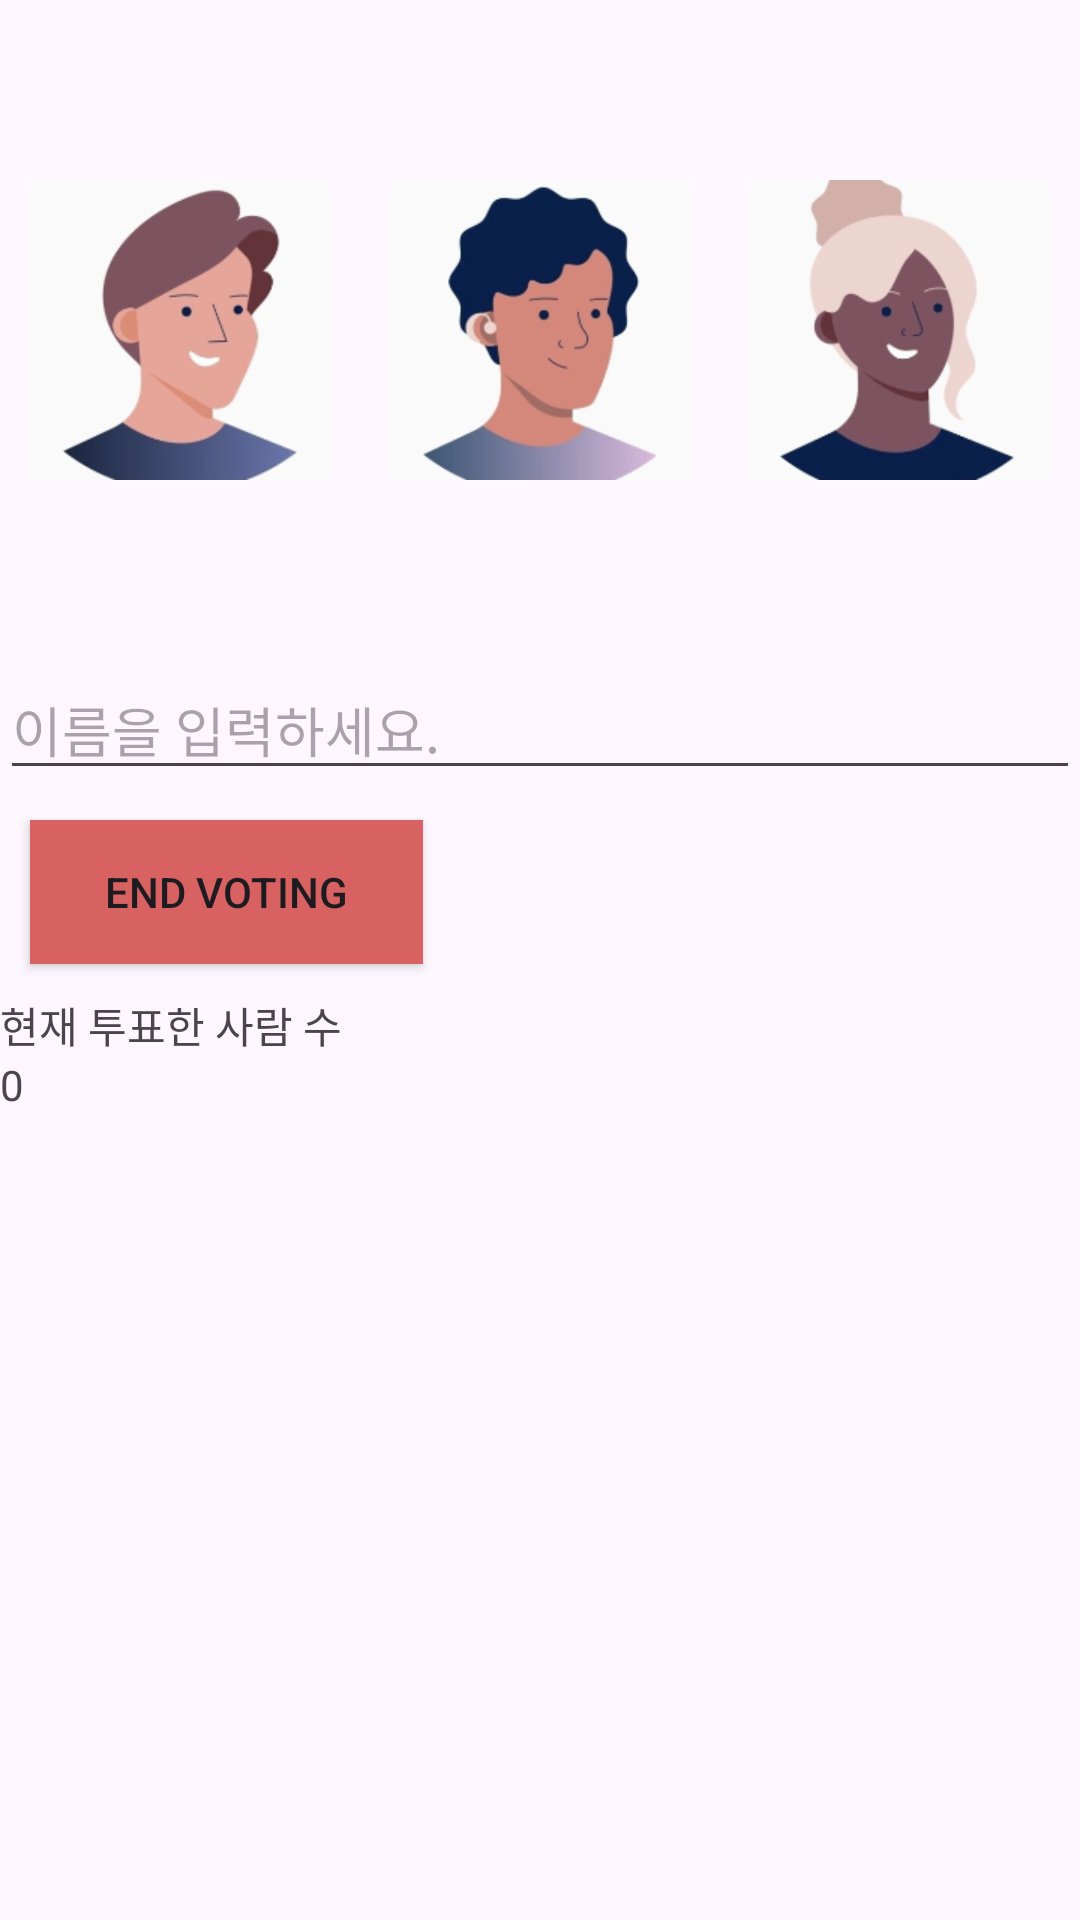

Write the Android layout XML for this screen, with the resource values it uses.
<!-- AndroidManifest.xml: application theme Theme.VoteClone -->
<!-- res/layout/activity_main.xml -->
<?xml version="1.0" encoding="utf-8"?>
<LinearLayout xmlns:android="http://schemas.android.com/apk/res/android"
    xmlns:app="http://schemas.android.com/apk/res-auto"
    xmlns:tools="http://schemas.android.com/tools"
    android:layout_width="match_parent"
    android:layout_height="match_parent"
    tools:context=".MainActivity"
    android:orientation="vertical">

    <LinearLayout
        android:layout_width="wrap_content"
        android:layout_height="wrap_content"
        app:layout_constraintHorizontal_weight="2"
        android:orientation="horizontal">
        <ImageView
            android:id="@+id/img1"
            android:layout_width="wrap_content"
            android:layout_height="wrap_content"
            android:src="@drawable/pic1"
            android:layout_margin="10dp"
            android:layout_weight="1">
        </ImageView>

        <ImageView
            android:id="@+id/img2"
            android:layout_width="wrap_content"
            android:layout_height="wrap_content"
            android:src="@drawable/pic2"
            android:layout_margin="10dp"
            android:layout_weight="1">
        </ImageView>

        <ImageView
            android:id="@+id/img3"
            android:layout_width="wrap_content"
            android:layout_height="wrap_content"
            android:src="@drawable/pic3"
            android:layout_margin="10dp"
            android:layout_weight="1">
        </ImageView>

    </LinearLayout>

    <EditText
        android:id="@+id/et_name"
        android:layout_width="match_parent"
        android:layout_height="wrap_content"
        android:hint="이름을 입력하세요." />

    <android.widget.Button
        android:id="@+id/btn_endvote"
        android:layout_width="131dp"
        android:layout_height="wrap_content"
        android:layout_margin="10dp"
        android:background="#D86161"
        android:text="End Voting"
        android:textAlignment="center"></android.widget.Button>

    <TextView
        android:id="@+id/textView"
        android:layout_width="match_parent"
        android:layout_height="wrap_content"
        android:text="현재 투표한 사람 수" />

    <TextView
        android:id="@+id/textView2"
        android:layout_width="match_parent"
        android:layout_height="wrap_content"
        android:text="0" />

</LinearLayout>
<!-- resources referenced by this layout -->
<resources>
  <!-- drawable pic1: png bitmap (drawable, 33873 bytes) -->
  <!-- drawable pic2: png bitmap (drawable, 35563 bytes) -->
  <!-- drawable pic3: png bitmap (drawable, 32467 bytes) -->
  <style name="Theme.VoteClone" parent="Base.Theme.VoteClone" />
  <style name="Base.Theme.VoteClone" parent="Theme.Material3.DayNight.NoActionBar">
          
          
      </style>
</resources>
